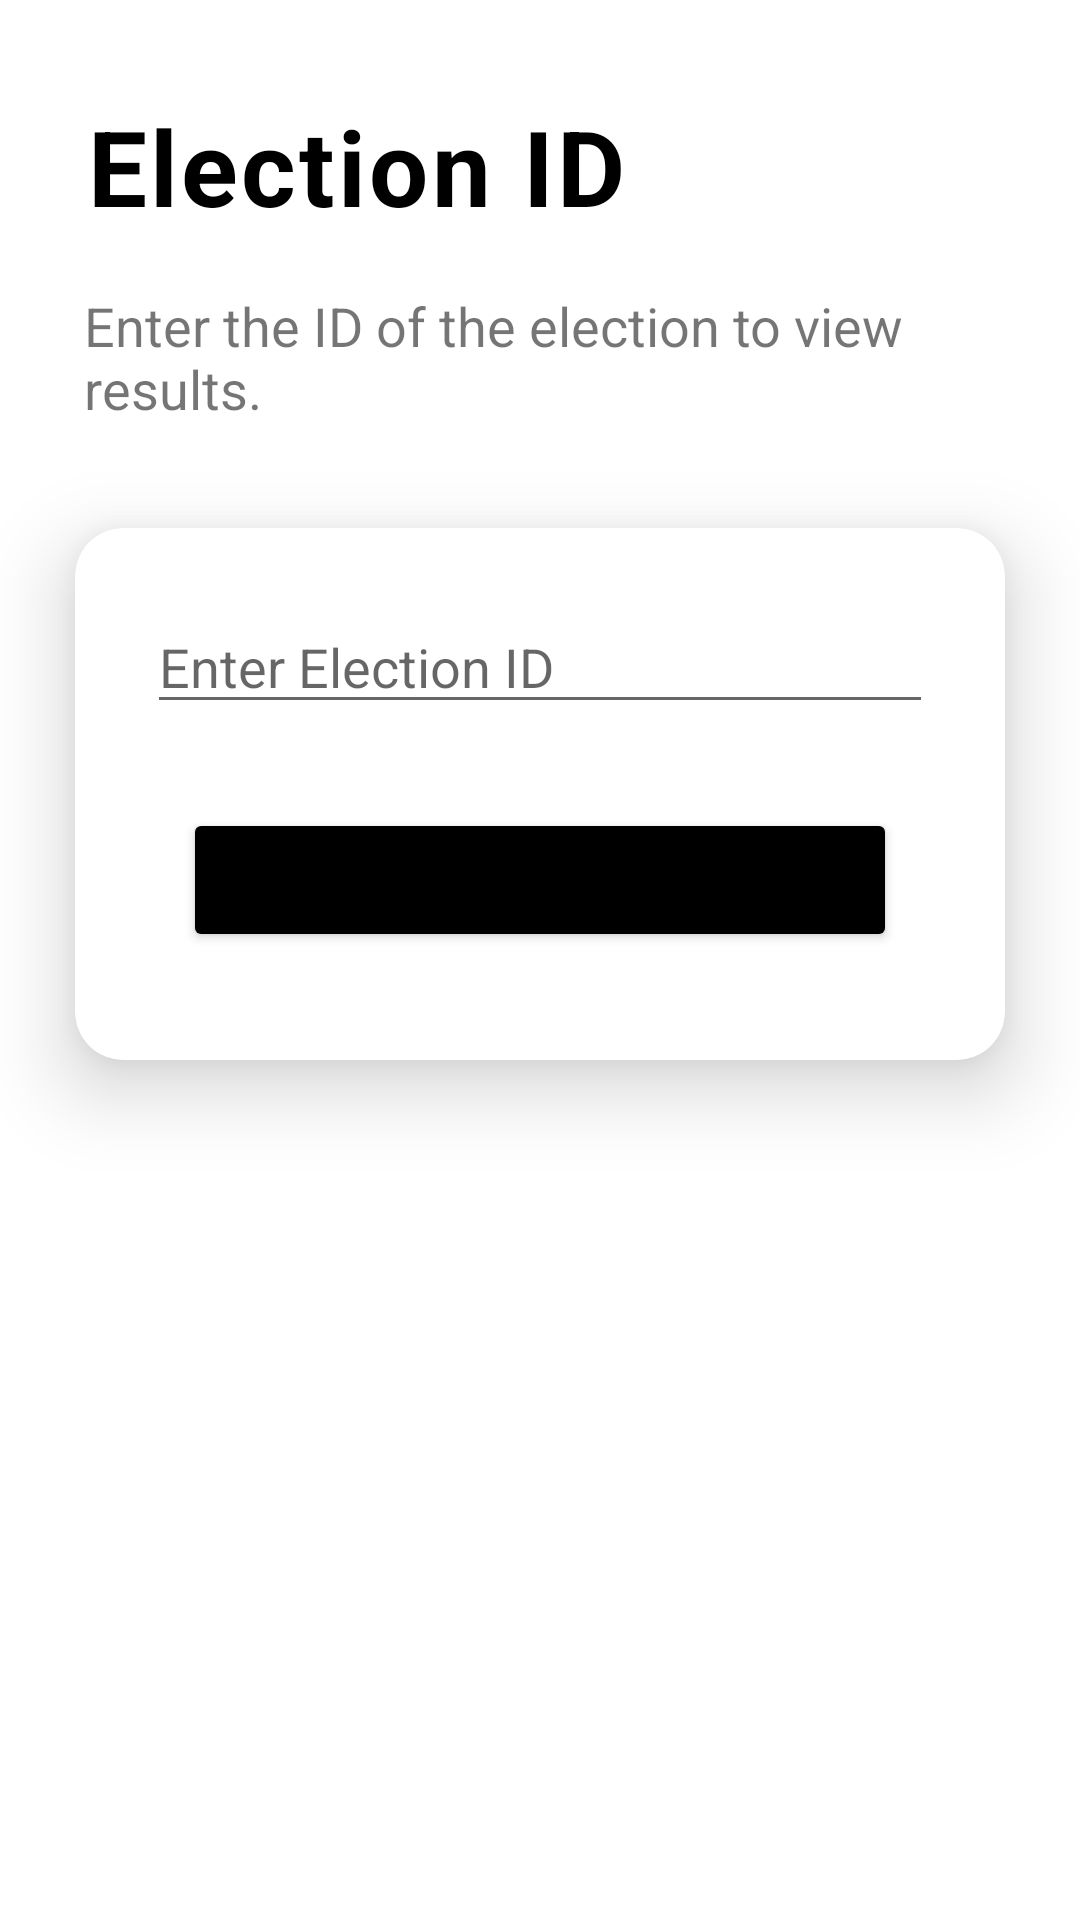

Produce the Android XML layout that renders to this screen, including the resource entries it uses.
<!-- AndroidManifest.xml: application theme Theme.EElection -->
<!-- res/layout/activity_get_result_id.xml -->
<?xml version="1.0" encoding="utf-8"?>
<ScrollView xmlns:android="http://schemas.android.com/apk/res/android"
    xmlns:app="http://schemas.android.com/apk/res-auto"
    xmlns:tools="http://schemas.android.com/tools"
    android:layout_width="match_parent"
    android:layout_height="match_parent"
    android:fillViewport="true">

    <androidx.constraintlayout.widget.ConstraintLayout
        android:layout_width="match_parent"
        android:layout_height="match_parent"
        tools:context=".GetResultId">

        <TextView
            android:id="@+id/reset_password"
            android:layout_width="wrap_content"
            android:layout_height="wrap_content"
            android:layout_marginStart="16dp"
            android:layout_marginTop="16dp"
            android:letterSpacing="0.03"
            android:text="Election ID"
            android:textColor="#000000"
            android:textSize="35sp"
            android:textStyle="bold"
            app:layout_constraintBottom_toBottomOf="parent"
            app:layout_constraintEnd_toEndOf="parent"
            app:layout_constraintHorizontal_bias="0.077"
            app:layout_constraintStart_toStartOf="parent"
            app:layout_constraintTop_toTopOf="parent"
            app:layout_constraintVertical_bias="0.028" />

        <androidx.cardview.widget.CardView
            android:id="@+id/cardView"
            android:layout_width="match_parent"
            android:layout_height="wrap_content"
            android:layout_marginStart="25dp"
            android:layout_marginTop="25dp"
            android:layout_marginEnd="25dp"
            app:cardCornerRadius="16dp"
            app:cardElevation="16dp"
            app:layout_constraintBottom_toBottomOf="parent"
            app:layout_constraintEnd_toEndOf="parent"
            app:layout_constraintHorizontal_bias="1.0"
            app:layout_constraintStart_toStartOf="parent"
            app:layout_constraintTop_toBottomOf="@+id/reset_password_details"
            app:layout_constraintVertical_bias="0.031">

            <LinearLayout
                android:layout_width="match_parent"
                android:layout_height="match_parent"
                android:orientation="vertical"
                android:padding="16dp">

                <EditText
                    android:id="@+id/get_result_election_id_receive"
                    android:layout_width="match_parent"
                    android:layout_height="wrap_content"
                    android:layout_margin="8dp"
                    android:hint="Enter Election ID"
                    android:inputType="text" />

                <Button
                    android:id="@+id/show_result_btn"
                    android:layout_width="match_parent"
                    android:layout_height="wrap_content"
                    android:layout_margin="20dp"
                    android:backgroundTint="@color/black"
                    android:padding="8dp"
                    android:shadowColor="@null"
                    android:text="show result"
                    android:textAllCaps="true"
                    android:textSize="20sp"
                    app:cornerRadius="20dp" />

            </LinearLayout>

        </androidx.cardview.widget.CardView>

        <TextView
            android:id="@+id/reset_password_details"
            android:layout_width="275dp"
            android:layout_height="wrap_content"
            android:layout_marginStart="28dp"
            android:layout_marginTop="16dp"
            android:text="Enter the ID of the election to view results."
            android:textSize="18sp"
            app:layout_constraintBottom_toBottomOf="parent"
            app:layout_constraintStart_toStartOf="parent"
            app:layout_constraintTop_toBottomOf="@+id/reset_password"
            app:layout_constraintVertical_bias="0.003" />

    </androidx.constraintlayout.widget.ConstraintLayout>
</ScrollView>
<!-- resources referenced by this layout -->
<resources>
  <color name="black">#FF000000</color>
  <style name="Theme.EElection" parent="Theme.MaterialComponents.DayNight.DarkActionBar">
          
          <item name="colorPrimary">@color/purple_500</item>
          <item name="colorPrimaryVariant">@color/purple_700</item>
          <item name="colorOnPrimary">@color/white</item>
          
          <item name="colorSecondary">@color/teal_200</item>
          <item name="colorSecondaryVariant">@color/teal_700</item>
          <item name="colorOnSecondary">@color/black</item>
          
          <item name="android:statusBarColor" tools:targetApi="l">?attr/colorPrimaryVariant</item>
          
      </style>
  <color name="purple_500">#FF000000</color>
  <color name="purple_700">#FF000000</color>
  <color name="white">#FFFFFFFF</color>
  <color name="teal_200">#FF03DAC5</color>
  <color name="teal_700">#FF018786</color>
</resources>
